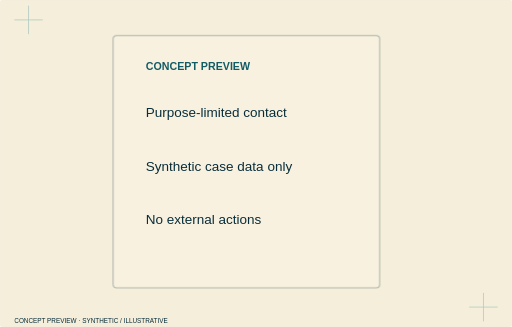
t = 0.00 s
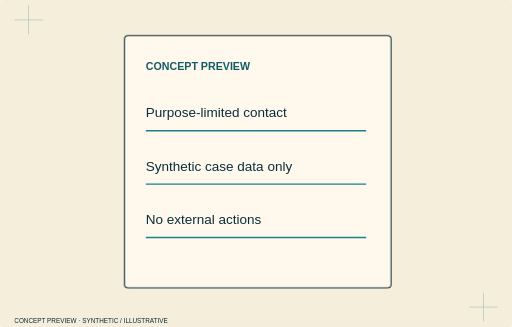
t = 1.53 s
t = 1.73 s: frame unchanged from t = 1.53 s, image omitted
t = 1.93 s: frame unchanged from t = 1.53 s, image omitted
t = 2.13 s: frame unchanged from t = 1.53 s, image omitted
t = 2.33 s: frame unchanged from t = 1.53 s, image omitted

The animated SVG that drew these frames (rendered in a browser with its animation timeline set to each time). Animation: 6 CSS @keyframes rules; one cycle of 2.33 s.

<svg xmlns="http://www.w3.org/2000/svg" viewBox="0 0 720 460" class="animated" role="img" aria-label="Privacy — concept hero study"><style>.layer rect,.layer>path{transform-box:fill-box;transform-origin:center}.animated .layer rect,.animated .layer>path{animation:tabslide .65s both cubic-bezier(.2,.7,.2,1)}.animated .l0 rect,.animated .l0>path{animation-delay:0.0s}.animated .l1 rect,.animated .l1>path{animation-delay:0.17s}.animated .l2 rect,.animated .l2>path{animation-delay:0.34s}.animated .l3 rect,.animated .l3>path{animation-delay:0.51s}.animated .l4 rect,.animated .l4>path{animation-delay:0.68s}.animated .l5 rect,.animated .l5>path{animation-delay:0.8500000000000001s}.animated .l6 rect,.animated .l6>path{animation-delay:1.02s}.animated .l7 rect,.animated .l7>path{animation-delay:1.1900000000000002s}.animated .l8 rect,.animated .l8>path{animation-delay:1.36s}.animated .l9 rect,.animated .l9>path{animation-delay:1.53s}@keyframes impress{from{opacity:.3;transform:translateY(8px)}to{opacity:1;transform:none}}@keyframes tabslide{from{opacity:.3;transform:translateX(-16px)}to{opacity:1;transform:none}}@keyframes inkstamp{from{opacity:.3;transform:scale(.96)}to{opacity:1;transform:none}}@keyframes annotate{from{opacity:.4;transform:translate(8px,8px)}to{opacity:1;transform:none}}@keyframes railpass{from{opacity:.3;transform:scaleX(.92)}to{opacity:1;transform:none}}.animated .trace:not([stroke-dasharray]){animation:connect .8s both .15s}@keyframes connect{from{stroke-dasharray:1;stroke-dashoffset:1;stroke-opacity:.2}to{stroke-dasharray:1;stroke-dashoffset:0;stroke-opacity:1}}@media(prefers-reduced-motion:reduce){.animated *{animation:none!important}}</style><title>Privacy — concept hero study</title><rect x="0" y="0" width="720" height="460" rx="5" fill="#F5EEDB" stroke="#F5EEDB" stroke-width="1.5"/><path d="M20 28h40m-20-20v40M660 432h40m-20-20v40" stroke="#1D7F8C" opacity=".35"/><g class="layer l0"><rect x="175" y="50" width="375" height="355" rx="5" fill="#FFF9ED" stroke="#092E3A" stroke-width="1.5"/><text x="205" y="98" fill="#125B65" font-family="Manrope,Arial,sans-serif" font-size="15" font-weight="800">CONCEPT PREVIEW</text></g><g class="layer l0"><text x="205" y="165" fill="#092E3A" font-family="Manrope,Arial,sans-serif" font-size="19" font-weight="500">Purpose-limited contact</text><path class="trace" pathLength="1" d="M205 184L515 184" fill="none" stroke="#1D7F8C" stroke-width="2" /></g><g class="layer l1"><text x="205" y="240" fill="#092E3A" font-family="Manrope,Arial,sans-serif" font-size="19" font-weight="500">Synthetic case data only</text><path class="trace" pathLength="1" d="M205 259L515 259" fill="none" stroke="#1D7F8C" stroke-width="2" /></g><g class="layer l2"><text x="205" y="315" fill="#092E3A" font-family="Manrope,Arial,sans-serif" font-size="19" font-weight="500">No external actions</text><path class="trace" pathLength="1" d="M205 334L515 334" fill="none" stroke="#1D7F8C" stroke-width="2" /></g><text x="20" y="454" fill="#092E3A" font-family="Manrope,Arial,sans-serif" font-size="9" font-weight="500">CONCEPT PREVIEW · SYNTHETIC / ILLUSTRATIVE</text></svg>
